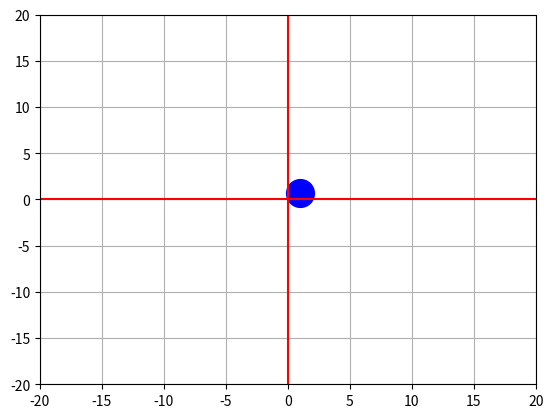

Generate this figure with matplotlib:
import matplotlib.pyplot as plt
from matplotlib.animation import FuncAnimation

fig, ax = plt.subplots()

ball , = ax.plot([],[], "bo", markersize = 20)

ax.set_xlim(-20,20)
ax.set_ylim(-20,20)

ax.axhline(0, color = "Red")
ax.axvline(0, color = "Red")

x= 0
y = 0
dx = 0.5
dy = 0.34

ax.grid(True)

def update(frame):
    global x,y,dx,dy
    x+=dx
    y+=dy

    if x>=20 or x<=-20:
        dx = -dx
    if y>=20 or y<= -20:
        dy = -dy

    ball.set_data([x], [y])
    return ball,

ani = FuncAnimation(fig, update, frames=500, interval = 30, blit = True, repeat = False)
plt.show()
